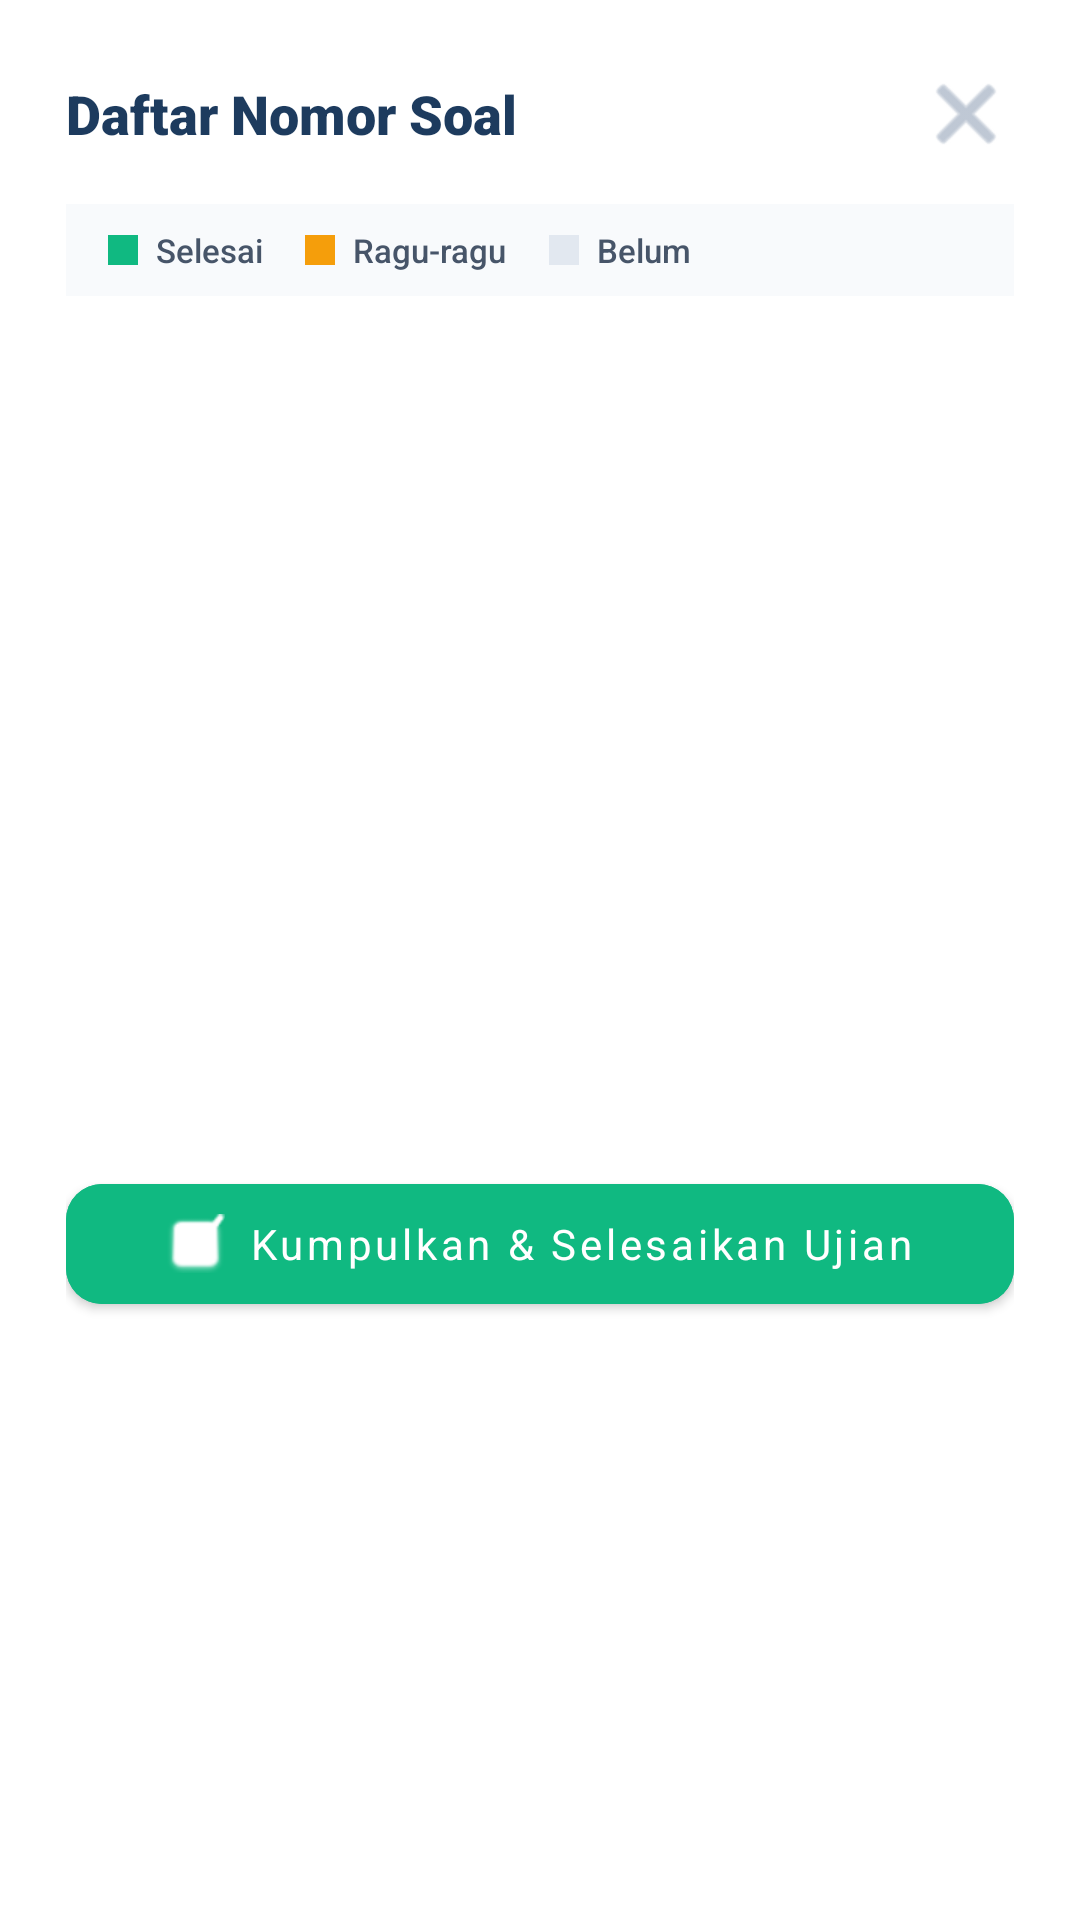

Android layout source for this screen:
<!-- AndroidManifest.xml: application theme Theme.IlmunaExamBrowser -->
<!-- res/layout/dialog_question_grid.xml -->
<?xml version="1.0" encoding="utf-8"?>
<LinearLayout xmlns:android="http://schemas.android.com/apk/res/android"
    xmlns:app="http://schemas.android.com/apk/res-auto"
    android:layout_width="match_parent"
    android:layout_height="wrap_content"
    android:background="@drawable/bg_card_rounded"
    android:orientation="vertical"
    android:padding="22dp">

    
    <LinearLayout
        android:layout_width="match_parent"
        android:layout_height="wrap_content"
        android:gravity="center_vertical"
        android:orientation="horizontal">

        <TextView
            android:layout_width="0dp"
            android:layout_height="wrap_content"
            android:layout_weight="1"
            android:fontFamily="sans-serif-black"
            android:text="Daftar Nomor Soal"
            android:textColor="@color/lumina_navy"
            android:textSize="18sp" />

        <ImageButton
            android:id="@+id/btnCloseGrid"
            android:layout_width="32dp"
            android:layout_height="32dp"
            android:background="?attr/selectableItemBackgroundBorderless"
            android:src="@android:drawable/ic_menu_close_clear_cancel"
            app:tint="@color/text_muted" />
    </LinearLayout>

    
    <LinearLayout
        android:layout_width="match_parent"
        android:layout_height="wrap_content"
        android:layout_marginTop="14dp"
        android:background="#F8FAFC"
        android:gravity="center_vertical"
        android:orientation="horizontal"
        android:paddingHorizontal="14dp"
        android:paddingVertical="8dp">

        <LinearLayout
            android:layout_width="wrap_content"
            android:layout_height="wrap_content"
            android:gravity="center_vertical"
            android:orientation="horizontal">
            <View
                android:layout_width="10dp"
                android:layout_height="10dp"
                android:background="@color/status_safe" />
            <TextView
                android:layout_width="wrap_content"
                android:layout_height="wrap_content"
                android:layout_marginStart="6dp"
                android:fontFamily="sans-serif-medium"
                android:text="Selesai"
                android:textColor="@color/text_secondary"
                android:textSize="11sp" />
        </LinearLayout>

        <LinearLayout
            android:layout_width="wrap_content"
            android:layout_height="wrap_content"
            android:layout_marginStart="14dp"
            android:gravity="center_vertical"
            android:orientation="horizontal">
            <View
                android:layout_width="10dp"
                android:layout_height="10dp"
                android:background="@color/lumina_gold" />
            <TextView
                android:layout_width="wrap_content"
                android:layout_height="wrap_content"
                android:layout_marginStart="6dp"
                android:fontFamily="sans-serif-medium"
                android:text="Ragu-ragu"
                android:textColor="@color/text_secondary"
                android:textSize="11sp" />
        </LinearLayout>

        <LinearLayout
            android:layout_width="wrap_content"
            android:layout_height="wrap_content"
            android:layout_marginStart="14dp"
            android:gravity="center_vertical"
            android:orientation="horizontal">
            <View
                android:layout_width="10dp"
                android:layout_height="10dp"
                android:background="#E2E8F0" />
            <TextView
                android:layout_width="wrap_content"
                android:layout_height="wrap_content"
                android:layout_marginStart="6dp"
                android:fontFamily="sans-serif-medium"
                android:text="Belum"
                android:textColor="@color/text_secondary"
                android:textSize="11sp" />
        </LinearLayout>
    </LinearLayout>

    
    <androidx.recyclerview.widget.RecyclerView
        android:id="@+id/rvQuestionGrid"
        android:layout_width="match_parent"
        android:layout_height="260dp"
        android:layout_marginTop="14dp"
        android:scrollbars="vertical" />

    
    <com.google.android.material.button.MaterialButton
        android:id="@+id/btnSubmitExamFromGrid"
        android:layout_width="match_parent"
        android:layout_height="52dp"
        android:layout_marginTop="16dp"
        android:backgroundTint="@color/status_safe"
        android:fontFamily="sans-serif-bold"
        android:text="Kumpulkan &amp; Selesaikan Ujian"
        android:textAllCaps="false"
        android:textColor="@color/white"
        android:textSize="14sp"
        app:cornerRadius="12dp"
        app:icon="@android:drawable/checkbox_on_background"
        app:iconGravity="textStart"
        app:iconTint="@color/white" />

</LinearLayout>
<!-- resources referenced by this layout -->
<resources>
  <color name="lumina_gold">#F59E0B</color>
  <color name="lumina_navy">#1D3B5E</color>
  <color name="status_safe">#10B981</color>
  <color name="text_muted">#94A3B8</color>
  <color name="text_secondary">#475569</color>
  <color name="white">#FFFFFFFF</color>
  <style name="Theme.IlmunaExamBrowser" parent="Theme.MaterialComponents.Light.NoActionBar">
          
          <item name="colorPrimary">@color/lumina_teal</item>
          <item name="colorPrimaryVariant">@color/lumina_navy</item>
          <item name="colorOnPrimary">@color/white</item>
  
          
          <item name="colorSecondary">@color/lumina_gold</item>
          <item name="colorSecondaryVariant">@color/lumina_gold_dark</item>
          <item name="colorOnSecondary">@color/white</item>
  
          
          <item name="android:statusBarColor">@color/lumina_navy_dark</item>
          <item name="android:navigationBarColor">@color/lumina_navy_dark</item>
          <item name="android:windowLightStatusBar" tools:targetApi="m">false</item>
      </style>
  <color name="lumina_teal">#0D7A87</color>
  <color name="lumina_gold_dark">#D97706</color>
  <color name="lumina_navy_dark">#122338</color>
</resources>
